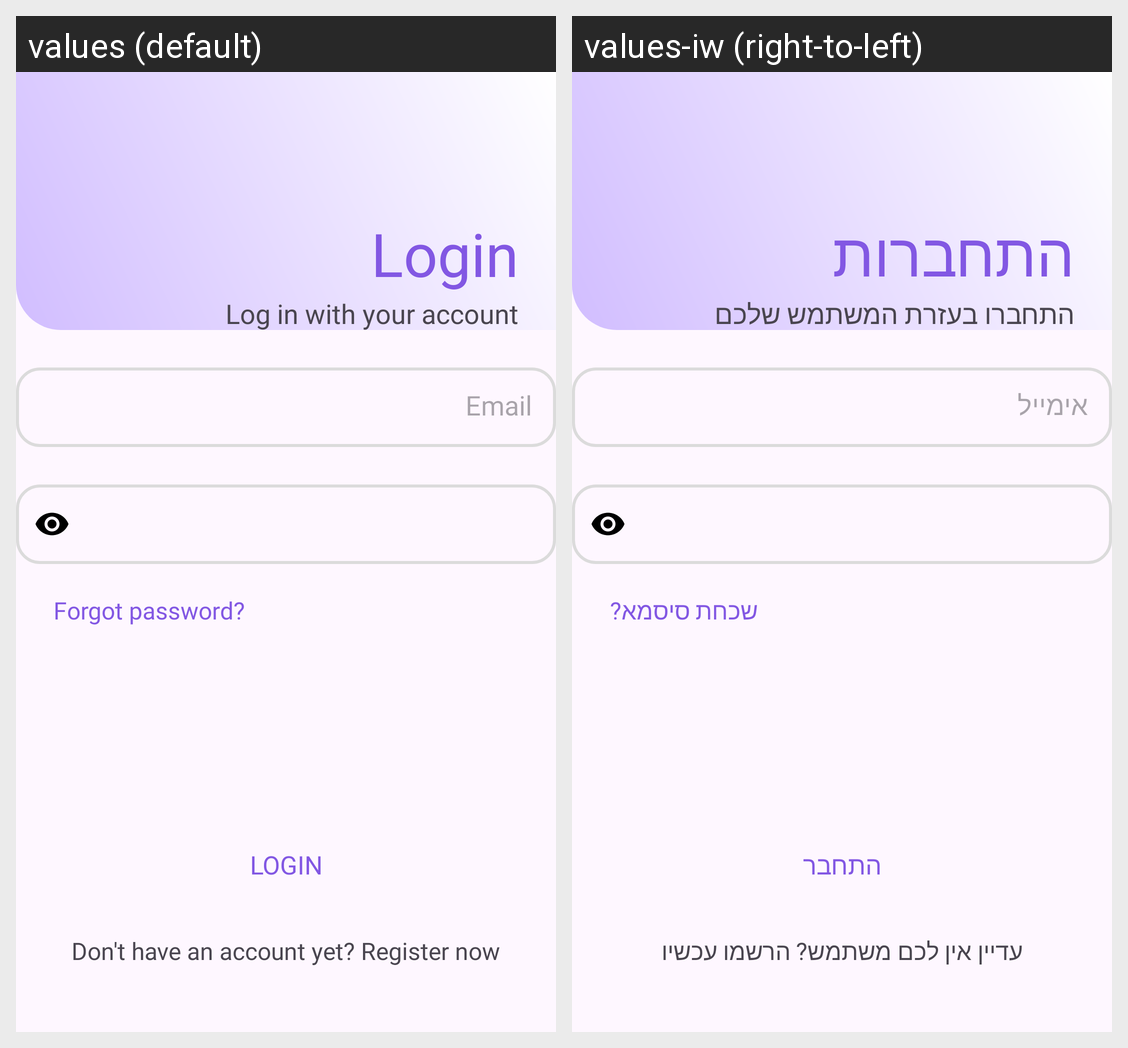

This grid shows one Android layout under two languages. Give, for every string resource on the screen, its name, the default text and each shown locale's text.
Android screen res/layout/activity_login.xml rendered under 2 locales, left to right: values (default), values-iw (right-to-left). Device: Nexus 5 (rendered at 1080×1920; each locale shown at half size, 540×960, under a caption strip naming it); theme Theme.Freud.
Strings drawn on this screen, with the default value and each locale's value (text and hints the layout hard-codes, and strings that could not be matched under every locale, appear in the picture but are not listed):

loginH
  values: Login
  values-iw: התחברות

loginT
  values: Log in with your account
  values-iw: התחברו בעזרת המשתמש שלכם

email
  values: Email
  values-iw: אימייל

forgetPasswordBtn
  values: Forgot password?
  values-iw: שכחת סיסמא?

login
  values: Login
  values-iw: התחבר

registerInLoginPage
  values: Don't have an account yet? Register now
  values-iw: עדיין אין לכם משתמש? הרשמו עכשיו
